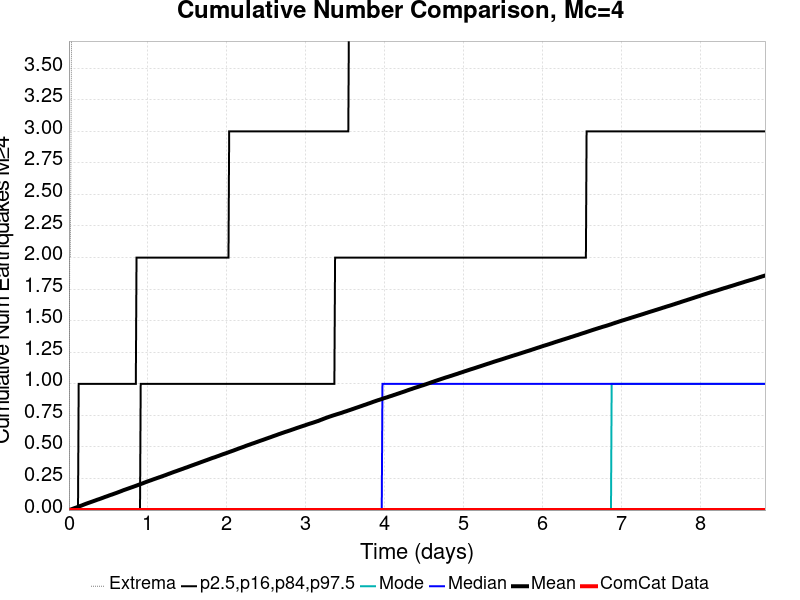

The data file committed next to this chart (first rows):
Time (days), ComCat Data, Simulation Mean, Simulation Median, Simulation Mode, Simulation Minimum, Simulation Maximum, 2.5 %-ile, 16 %-ile, 84 %-ile, 97.5 %-ile
0.0, 0.0, 0.0, 0.0, 0.0, 0.0, 0.0, 0.0, 0.0, 0.0, 0.0
0.008826, 0.0, 0.00172, 0.0, 0.0, 0.0, 2.0, 0.0, 0.0, 0.0, 0.0
0.01765, 0.0, 0.0034, 0.0, 0.0, 0.0, 2.0, 0.0, 0.0, 0.0, 0.0
0.02648, 0.0, 0.00527, 0.0, 0.0, 0.0, 3.0, 0.0, 0.0, 0.0, 0.0
0.0353, 0.0, 0.00703, 0.0, 0.0, 0.0, 4.0, 0.0, 0.0, 0.0, 0.0
0.04413, 0.0, 0.00906, 0.0, 0.0, 0.0, 4.0, 0.0, 0.0, 0.0, 0.0
0.05295, 0.0, 0.01122, 0.0, 0.0, 0.0, 5.0, 0.0, 0.0, 0.0, 0.0
0.06178, 0.0, 0.01322, 0.0, 0.0, 0.0, 5.0, 0.0, 0.0, 0.0, 0.0
0.07061, 0.0, 0.01538, 0.0, 0.0, 0.0, 6.0, 0.0, 0.0, 0.0, 0.0
0.07943, 0.0, 0.01712, 0.0, 0.0, 0.0, 6.0, 0.0, 0.0, 0.0, 0.0
0.08826, 0.0, 0.01903, 0.0, 0.0, 0.0, 6.0, 0.0, 0.0, 0.0, 0.0
0.09708, 0.0, 0.02106, 0.0, 0.0, 0.0, 6.0, 0.0, 0.0, 0.0, 0.0
0.1059, 0.0, 0.02311, 0.0, 0.0, 0.0, 6.0, 0.0, 0.0, 0.0, 0.0
0.1147, 0.0, 0.02527, 0.0, 0.0, 0.0, 6.0, 0.0, 0.0, 0.0, 0.0
0.1236, 0.0, 0.02738, 0.0, 0.0, 0.0, 6.0, 0.0, 0.0, 0.0, 1.0
0.1324, 0.0, 0.02967, 0.0, 0.0, 0.0, 6.0, 0.0, 0.0, 0.0, 1.0
0.1412, 0.0, 0.0319, 0.0, 0.0, 0.0, 7.0, 0.0, 0.0, 0.0, 1.0
0.15, 0.0, 0.0337, 0.0, 0.0, 0.0, 12.0, 0.0, 0.0, 0.0, 1.0
0.1589, 0.0, 0.03565, 0.0, 0.0, 0.0, 18.0, 0.0, 0.0, 0.0, 1.0
0.1677, 0.0, 0.03782, 0.0, 0.0, 0.0, 20.0, 0.0, 0.0, 0.0, 1.0
0.1765, 0.0, 0.04026, 0.0, 0.0, 0.0, 21.0, 0.0, 0.0, 0.0, 1.0
0.1853, 0.0, 0.04238, 0.0, 0.0, 0.0, 21.0, 0.0, 0.0, 0.0, 1.0
0.1942, 0.0, 0.04448, 0.0, 0.0, 0.0, 23.0, 0.0, 0.0, 0.0, 1.0
0.203, 0.0, 0.04663, 0.0, 0.0, 0.0, 25.0, 0.0, 0.0, 0.0, 1.0
0.2118, 0.0, 0.04883, 0.0, 0.0, 0.0, 30.0, 0.0, 0.0, 0.0, 1.0
0.2206, 0.0, 0.0508, 0.0, 0.0, 0.0, 31.0, 0.0, 0.0, 0.0, 1.0
0.2295, 0.0, 0.05266, 0.0, 0.0, 0.0, 32.0, 0.0, 0.0, 0.0, 1.0
0.2383, 0.0, 0.05484, 0.0, 0.0, 0.0, 35.0, 0.0, 0.0, 0.0, 1.0
0.2471, 0.0, 0.05665, 0.0, 0.0, 0.0, 35.0, 0.0, 0.0, 0.0, 1.0
0.2559, 0.0, 0.05875, 0.0, 0.0, 0.0, 35.0, 0.0, 0.0, 0.0, 1.0
0.2648, 0.0, 0.0606, 0.0, 0.0, 0.0, 35.0, 0.0, 0.0, 0.0, 1.0
0.2736, 0.0, 0.0625, 0.0, 0.0, 0.0, 35.0, 0.0, 0.0, 0.0, 1.0
0.2824, 0.0, 0.06438, 0.0, 0.0, 0.0, 35.0, 0.0, 0.0, 0.0, 1.0
0.2912, 0.0, 0.0663, 0.0, 0.0, 0.0, 36.0, 0.0, 0.0, 0.0, 1.0
0.3001, 0.0, 0.06831, 0.0, 0.0, 0.0, 36.0, 0.0, 0.0, 0.0, 1.0
0.3089, 0.0, 0.07038, 0.0, 0.0, 0.0, 36.0, 0.0, 0.0, 0.0, 1.0
0.3177, 0.0, 0.07233, 0.0, 0.0, 0.0, 36.0, 0.0, 0.0, 0.0, 1.0
0.3266, 0.0, 0.07424, 0.0, 0.0, 0.0, 36.0, 0.0, 0.0, 0.0, 1.0
0.3354, 0.0, 0.07621, 0.0, 0.0, 0.0, 37.0, 0.0, 0.0, 0.0, 1.0
0.3442, 0.0, 0.07838, 0.0, 0.0, 0.0, 37.0, 0.0, 0.0, 0.0, 1.0
0.353, 0.0, 0.08036, 0.0, 0.0, 0.0, 37.0, 0.0, 0.0, 0.0, 1.0
0.3619, 0.0, 0.0823, 0.0, 0.0, 0.0, 37.0, 0.0, 0.0, 0.0, 1.0
0.3707, 0.0, 0.08415, 0.0, 0.0, 0.0, 37.0, 0.0, 0.0, 0.0, 1.0
0.3795, 0.0, 0.08588, 0.0, 0.0, 0.0, 38.0, 0.0, 0.0, 0.0, 1.0
0.3883, 0.0, 0.08779, 0.0, 0.0, 0.0, 38.0, 0.0, 0.0, 0.0, 1.0
0.3972, 0.0, 0.08961, 0.0, 0.0, 0.0, 39.0, 0.0, 0.0, 0.0, 1.0
0.406, 0.0, 0.09187, 0.0, 0.0, 0.0, 41.0, 0.0, 0.0, 0.0, 1.0
0.4148, 0.0, 0.0939, 0.0, 0.0, 0.0, 42.0, 0.0, 0.0, 0.0, 1.0
0.4236, 0.0, 0.09592, 0.0, 0.0, 0.0, 43.0, 0.0, 0.0, 0.0, 1.0
0.4325, 0.0, 0.09785, 0.0, 0.0, 0.0, 45.0, 0.0, 0.0, 0.0, 1.0
0.4413, 0.0, 0.09992, 0.0, 0.0, 0.0, 45.0, 0.0, 0.0, 0.0, 1.0
0.4501, 0.0, 0.1022, 0.0, 0.0, 0.0, 45.0, 0.0, 0.0, 0.0, 1.0
0.4589, 0.0, 0.1042, 0.0, 0.0, 0.0, 47.0, 0.0, 0.0, 0.0, 1.0
0.4678, 0.0, 0.106, 0.0, 0.0, 0.0, 47.0, 0.0, 0.0, 0.0, 1.0
0.4766, 0.0, 0.108, 0.0, 0.0, 0.0, 47.0, 0.0, 0.0, 0.0, 1.0
0.4854, 0.0, 0.1099, 0.0, 0.0, 0.0, 47.0, 0.0, 0.0, 0.0, 1.0
0.4942, 0.0, 0.112, 0.0, 0.0, 0.0, 47.0, 0.0, 0.0, 0.0, 1.0
0.5031, 0.0, 0.114, 0.0, 0.0, 0.0, 47.0, 0.0, 0.0, 0.0, 1.0
0.5119, 0.0, 0.1162, 0.0, 0.0, 0.0, 47.0, 0.0, 0.0, 0.0, 1.0
0.5207, 0.0, 0.1181, 0.0, 0.0, 0.0, 47.0, 0.0, 0.0, 0.0, 1.0
... 940 more rows
